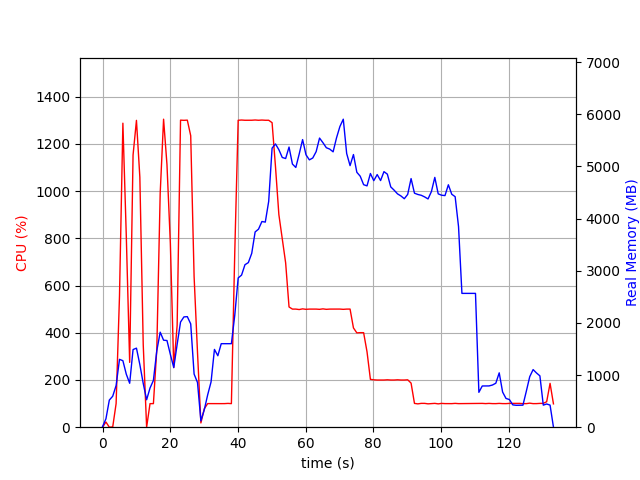

Values plotted in this chart, from the file beside it:
elapsed_time, nproc, cpu, mem_real, mem_virtual
4.673004150390625e-05, 2, 0.0, 10.57, 37.4
1.001, 7, 22.0, 160.9, 520.6
2.003, 3, 0.0, 519.9, 1361
3.005, 3, 1.0, 593.8, 1505
4.007, 3, 99.8, 798.9, 1765
5.008, 3, 555.9, 1301, 2344
6.01, 3, 1287, 1275, 2206
7.013, 3, 811.7, 1017, 2325
8.014, 3, 274.5, 842.2, 2385
9.016, 3, 1153, 1488, 2546
10.02, 3, 1299, 1516, 2556
11.02, 3, 1059, 1200, 2616
12.02, 3, 349.4, 838.5, 2652
13.02, 3, 0.0, 526.2, 1572
14.03, 3, 99.8, 750.3, 1840
15.03, 3, 99.8, 896.3, 2068
16.03, 3, 329.4, 1465, 2666
17.03, 3, 990.0, 1822, 3139
18.03, 3, 1304, 1668, 2883
19.04, 3, 1112, 1662, 2964
20.04, 3, 777.4, 1395, 3160
21.04, 3, 252.5, 1143, 3200
22.04, 3, 432.1, 1588, 3282
23.04, 3, 1300, 2016, 3460
24.05, 3, 1299, 2115, 3504
25.05, 3, 1300, 2119, 3584
26.05, 3, 1234, 1980, 3584
27.05, 3, 637.7, 1019, 3707
28.05, 3, 317.4, 856.9, 3707
29.06, 3, 18.0, 122.2, 8393673
30.06, 2, 77.9, 333.3, 8394858
31.06, 2, 99.9, 619.6, 8395498
32.06, 2, 99.8, 868.1, 8396786
33.06, 2, 99.8, 1491, 8399346
34.06, 2, 99.8, 1370, 8399346
35.06, 2, 99.8, 1601, 8398834
36.07, 2, 99.9, 1601, 8398834
37.07, 2, 100.8, 1601, 8398834
38.07, 2, 99.8, 1601, 8398834
39.07, 2, 743.7, 2150, 8400876
40.07, 2, 1300, 2861, 8401647
41.07, 2, 1301, 2916, 8401747
42.08, 2, 1300, 3115, 8402007
43.08, 2, 1300, 3156, 8402043
44.08, 2, 1300, 3333, 8402348
45.08, 2, 1301, 3743, 8402800
46.08, 2, 1300, 3797, 8403040
47.09, 2, 1301, 3943, 8403184
48.09, 2, 1300, 3932, 8403280
49.09, 2, 1300, 4329, 8403692
50.09, 2, 1290, 5350, 8404880
51.09, 2, 1104, 5430, 8405428
52.09, 2, 900.3, 5321, 8405428
53.1, 2, 799.6, 5171, 8405428
54.1, 2, 695.8, 5151, 8405428
55.1, 2, 509.1, 5371, 8405764
56.1, 2, 500.1, 5045, 8405764
57.1, 2, 500.1, 4979, 8405764
58.1, 2, 498.2, 5238, 8405764
59.11, 2, 501.1, 5514, 8406010
... 74 more rows
